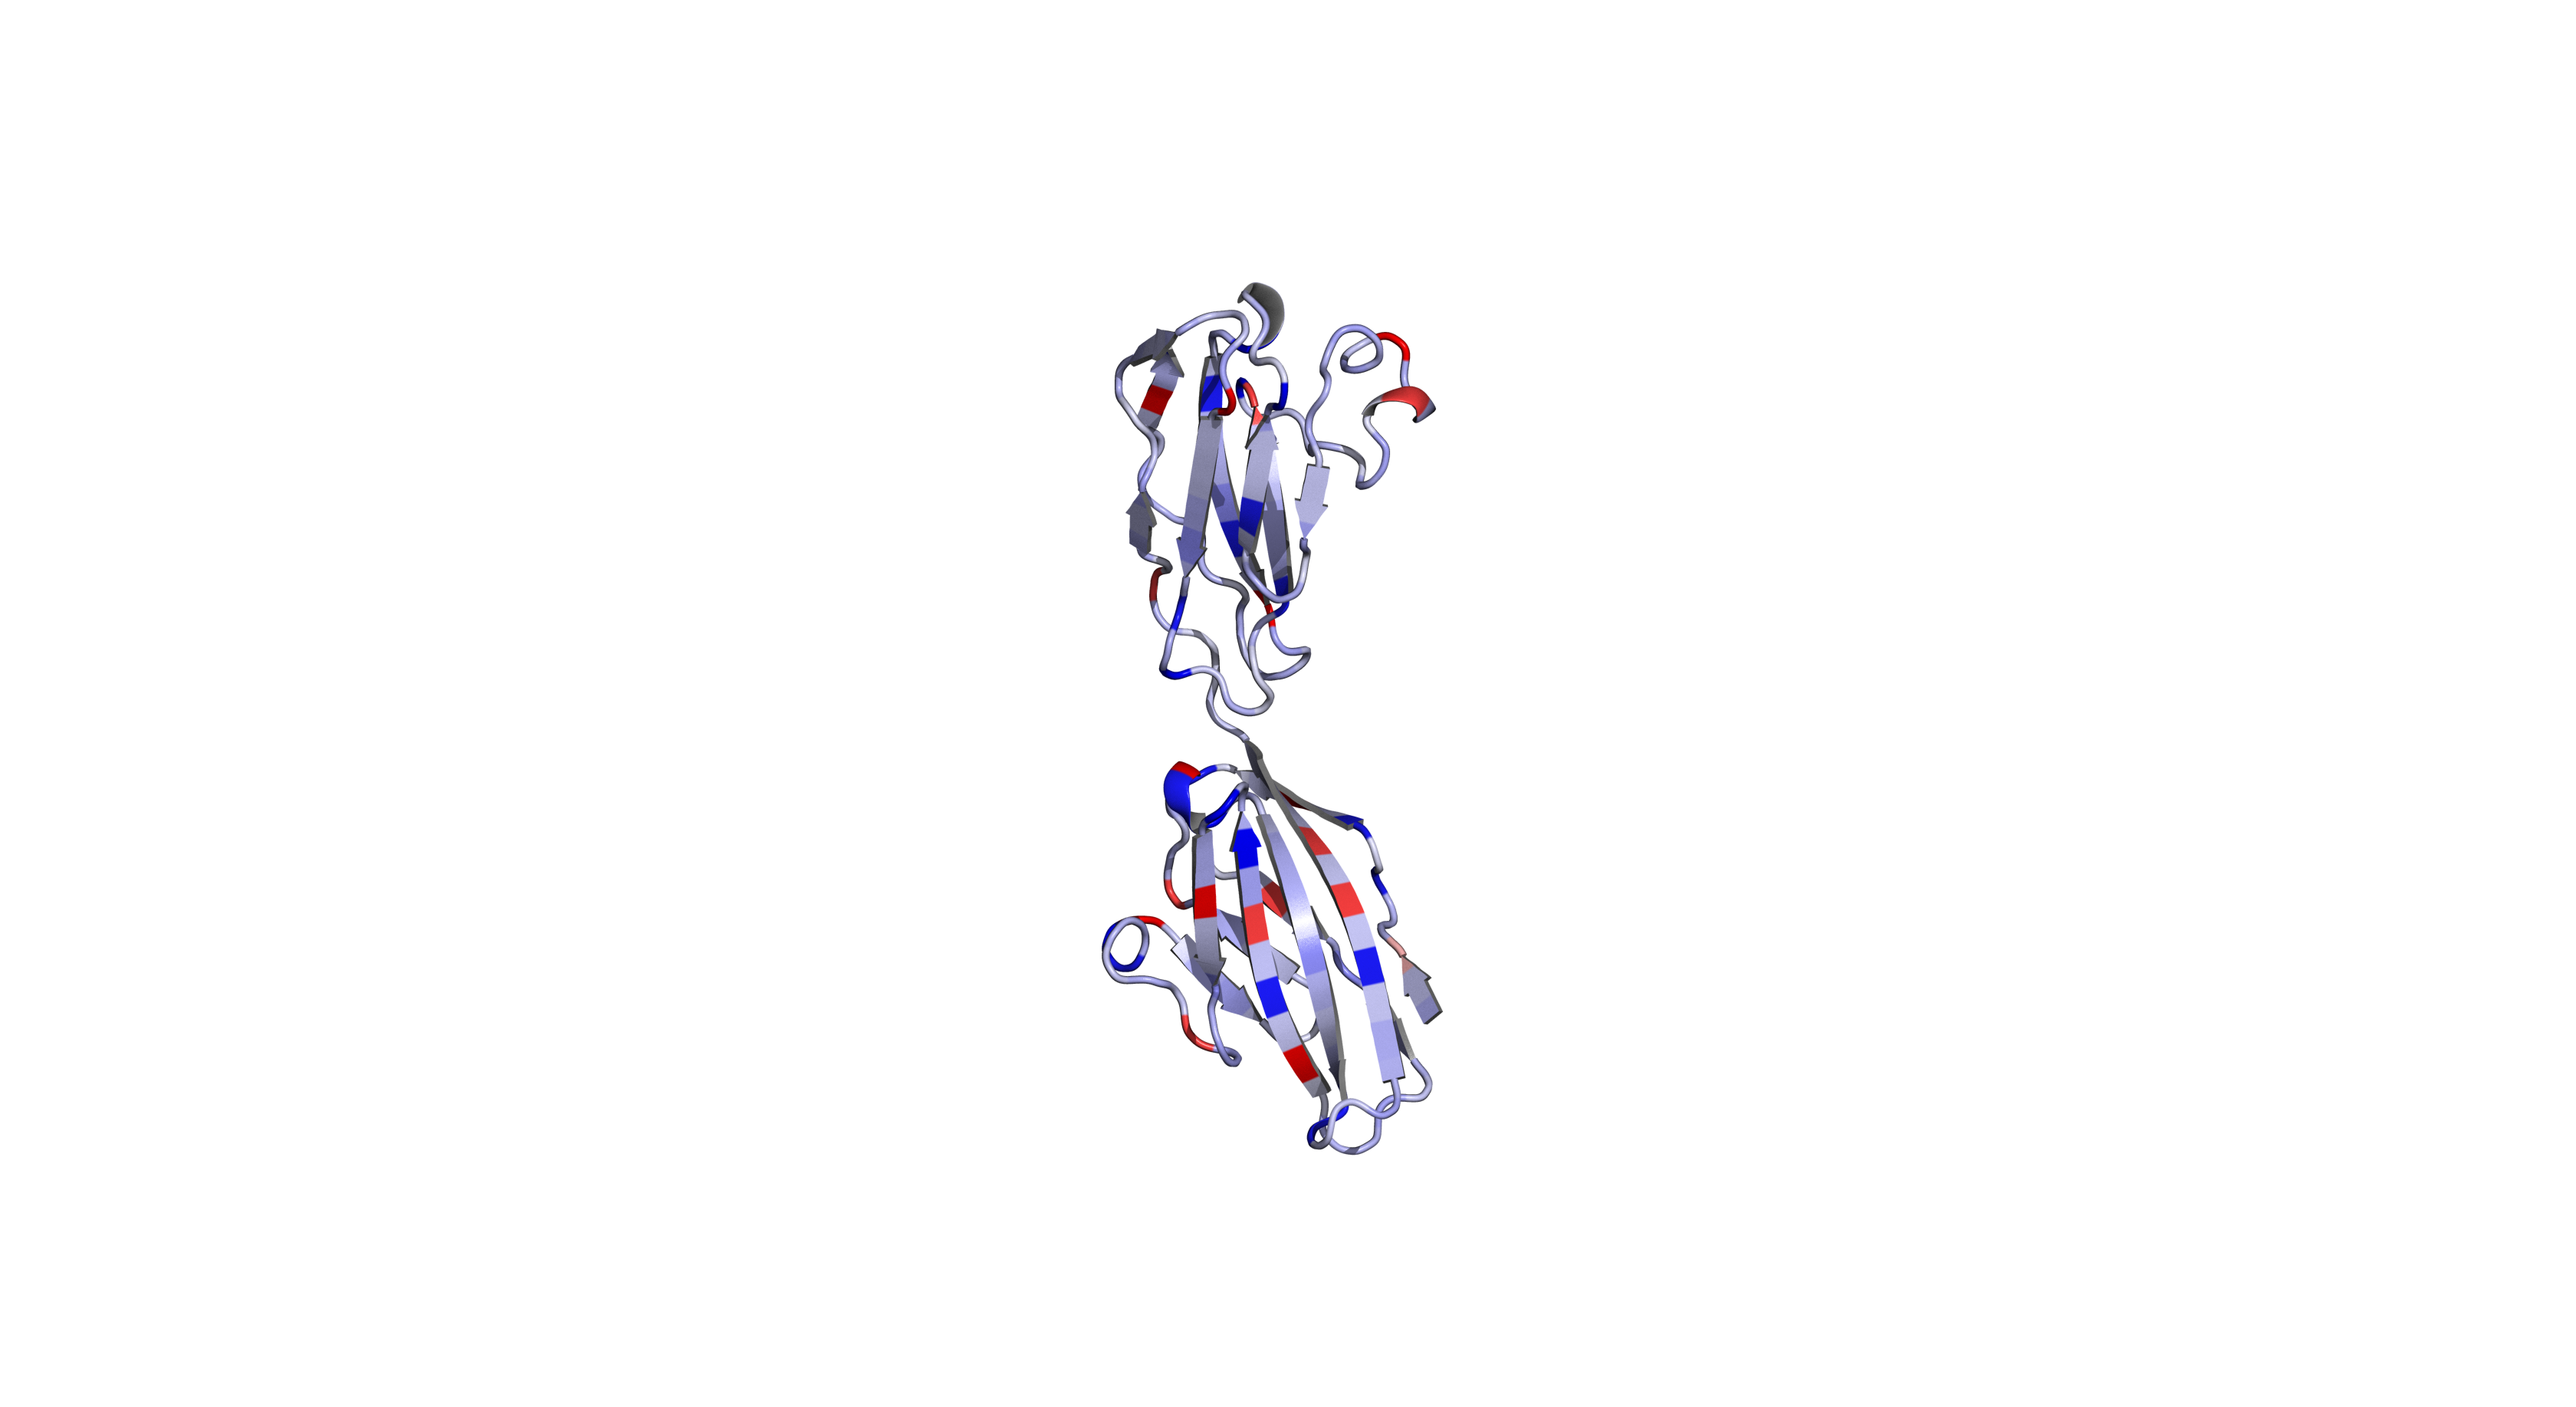

Data behind this chart, as committed beside it:
residue, pi
30, 5.6
31, 5.96
32, 7.95
33, 5.68
34, 5.68
35, 3.22
36, 6.3
37, 3.22
38, 5.96
39, 10.76
40, 6.02
41, 6.3
42, 3.22
43, 5.41
44, 5.41
45, 6.3
46, 5.96
47, 9.74
48, 5.98
49, 5.68
50, 5.07
51, 6
52, 5.66
53, 5.68
54, 5.97
55, 5.48
56, 5.68
57, 5.68
58, 6.3
59, 10.76
60, 5.96
61, 3.22
62, 5.89
63, 9.74
64, 5.48
65, 2.77
66, 5.65
67, 5.97
68, 2.77
69, 5.6
70, 5.6
71, 10.76
72, 5.98
73, 5.96
74, 5.07
75, 5.66
76, 5.41
77, 5.41
78, 9.74
79, 6.02
80, 5.6
81, 6
82, 5.68
83, 5.66
84, 3.22
85, 2.77
86, 10.76
87, 5.96
88, 5.6
89, 5.48
... 140 more rows
